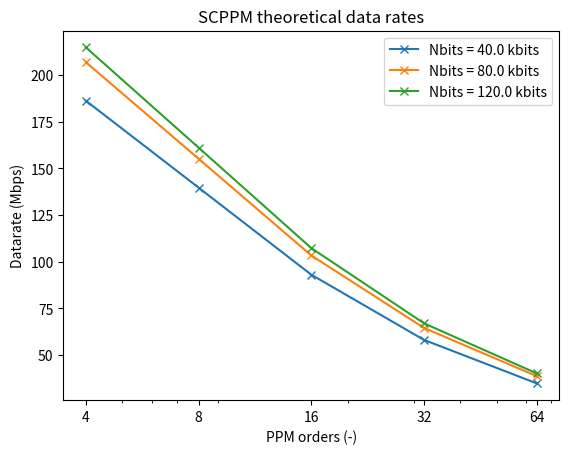

Generate this figure with matplotlib:
# %%
from fractions import Fraction
from math import ceil

import matplotlib.pyplot as plt
import numpy as np

# %% - Input parameters
N_bits = 80000              # Number of bits in the payload / image
M = 4                       # PPM order
N = 2                       # Number of parallel shift registers
CR = float(Fraction(2, 3))  # Code rate

num_samples_per_slot = 10                   # Number of DAC samples used for each slot
DAC_DATA_RATE = 8.82091E9                   # DAC data rate in Hz
sample_size_awg = 1 / DAC_DATA_RATE * 1E12  # Time duration of 1 DAC sample in ps
# Slot length in seconds
tau_slot = sample_size_awg * 1E-12 * num_samples_per_slot

ppm_orders = [4, 8, 16, 32, 64]
num_bits = [40000, 80000, 120000]

# %% - Calculate data rates for each parameter
data_rates = np.zeros((len(num_bits), len(ppm_orders)))

for ni, N_bits in enumerate(num_bits):
    for mi, M in enumerate(ppm_orders):
        m = np.log2(M)
        B = int(15120 / m / N)      # Base length of the shift register in the channel interleaver

        L_CSM = 24 if M == 4 else 16    # Number of PPM symbols in the Codeword Synchronisation Marker (CSM)
        N_bits_IB = 15120 * CR - 2      # Number of bits in one Information Block (IB)

        N_PPM_symbols_encoder = ceil(N_bits / N_bits_IB) * (N_bits_IB + 2) / (CR * np.log2(M))
        N_codewords = N_PPM_symbols_encoder / (15120 / np.log2(M))

        N_PPM_symbols = N_PPM_symbols_encoder + N_codewords * L_CSM + B * N * (N - 1)
        t_message = tau_slot * 5 / 4 * M * N_PPM_symbols

        datarate = N_bits / t_message * 1E-6
        data_rates[ni, mi] = datarate
        print(f'Datarate ({M} ppm): {datarate:.4f} Mbps')

# %% - Plot
ax = plt.axes()
for i in range(len(num_bits)):
    plt.semilogx(ppm_orders, data_rates[i], '-x', label=f'Nbits = {num_bits[i]/1000} kbits')
ax.set_xticks(ppm_orders)
ax.set_xticklabels([str(M) for M in ppm_orders])

plt.xlabel('PPM orders (-)')
plt.ylabel('Datarate (Mbps)')
plt.title('SCPPM theoretical data rates')
plt.legend()
plt.show()

# %%
